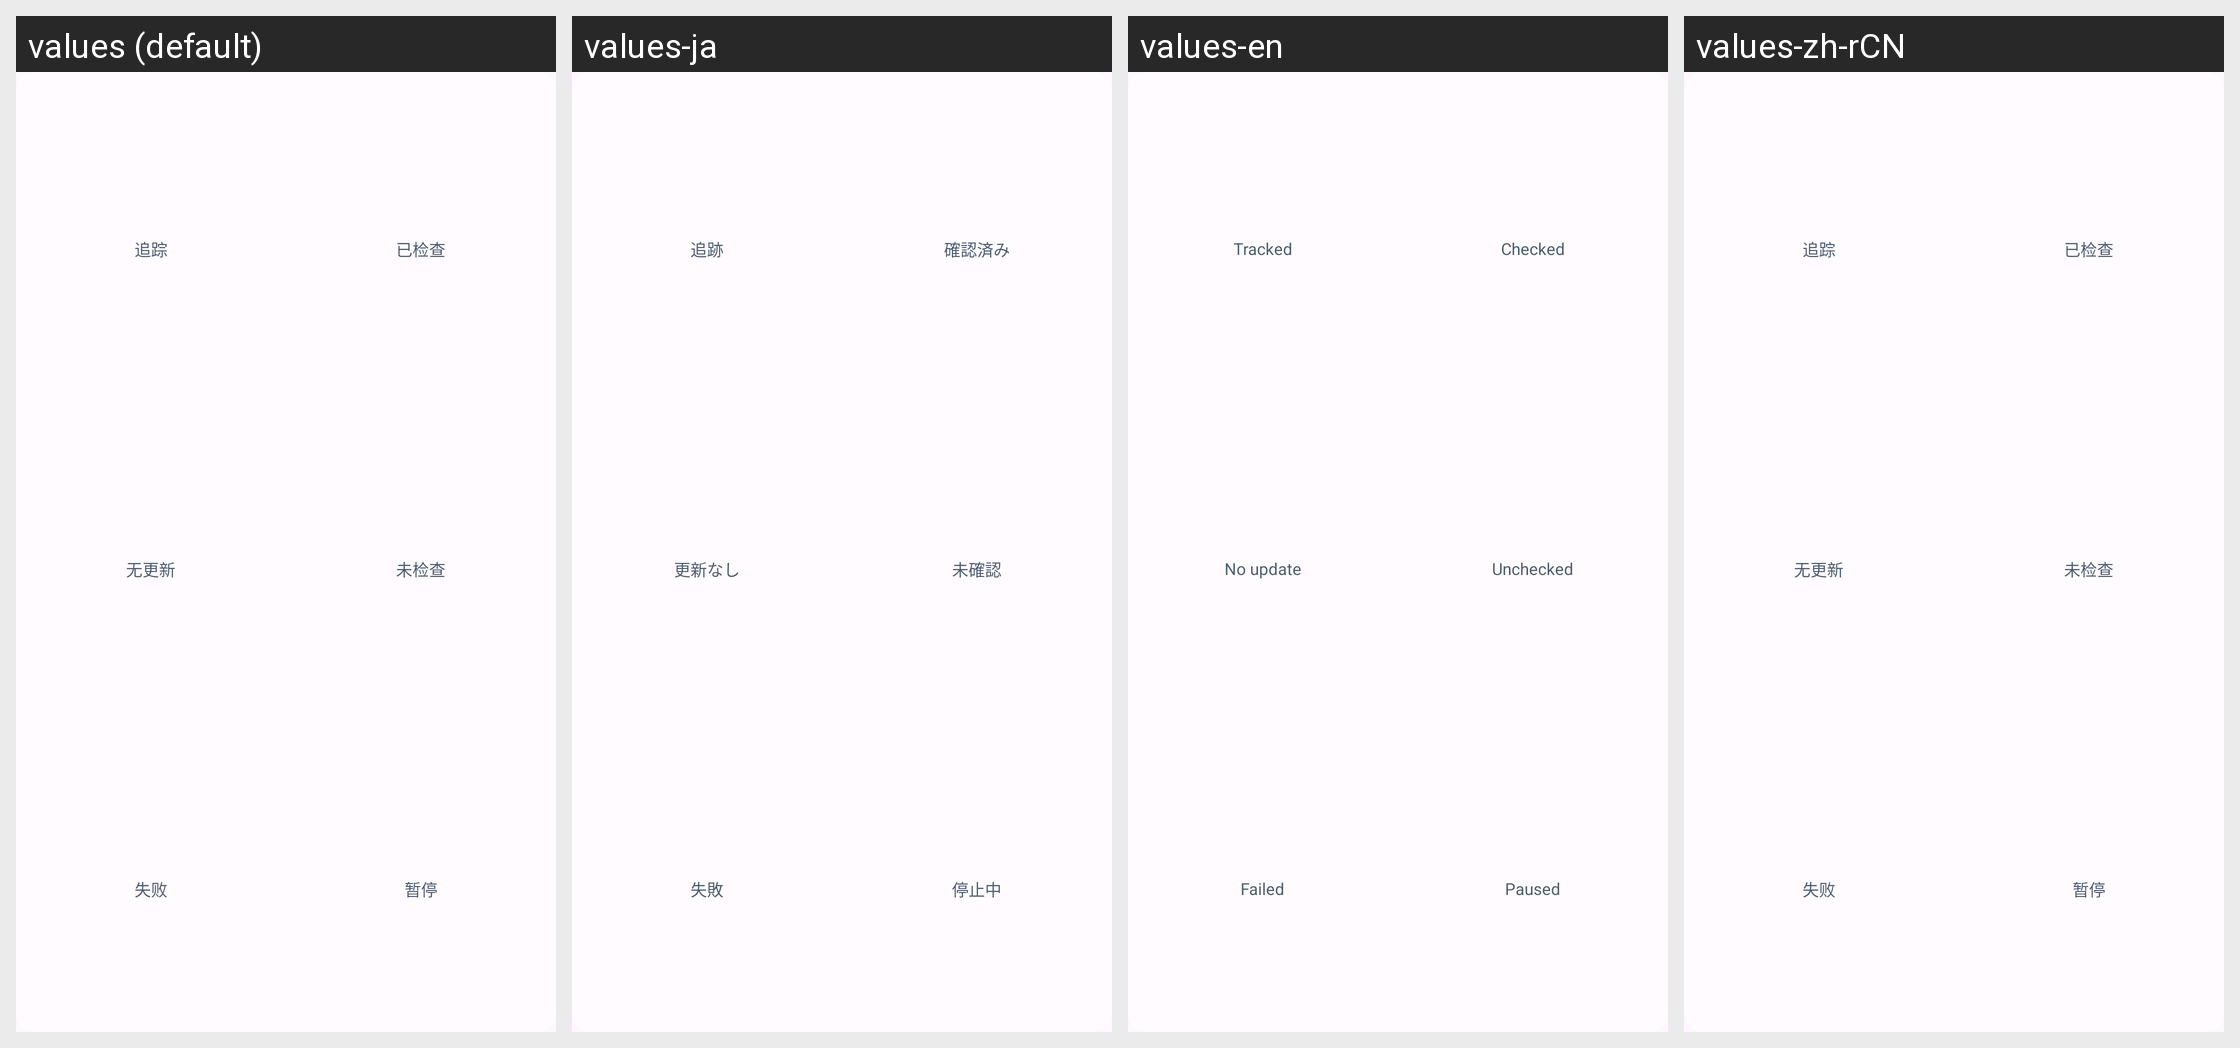

Translations of the strings shown on this Android screen, per locale in the grid:
Android screen res/layout/github_widget_metrics_tall.xml rendered under 4 locales, left to right: values (default), values-ja, values-en, values-zh-rCN. Device: Nexus 5 (rendered at 1080×1920; each locale shown at half size, 540×960, under a caption strip naming it); theme Theme.KeiOS.
Strings drawn on this screen, with the default value and each locale's value (text and hints the layout hard-codes, and strings that could not be matched under every locale, appear in the picture but are not listed):

github_widget_summary_tracked
  values: 追踪
  values-ja: 追跡
  values-en: Tracked
  values-zh-rCN: 追踪

github_widget_summary_checked
  values: 已检查
  values-ja: 確認済み
  values-en: Checked
  values-zh-rCN: 已检查

github_widget_summary_current
  values: 无更新
  values-ja: 更新なし
  values-en: No update
  values-zh-rCN: 无更新

github_widget_summary_unchecked
  values: 未检查
  values-ja: 未確認
  values-en: Unchecked
  values-zh-rCN: 未检查

github_widget_summary_failed
  values: 失败
  values-ja: 失敗
  values-en: Failed
  values-zh-rCN: 失败

github_widget_summary_paused
  values: 暂停
  values-ja: 停止中
  values-en: Paused
  values-zh-rCN: 暂停
